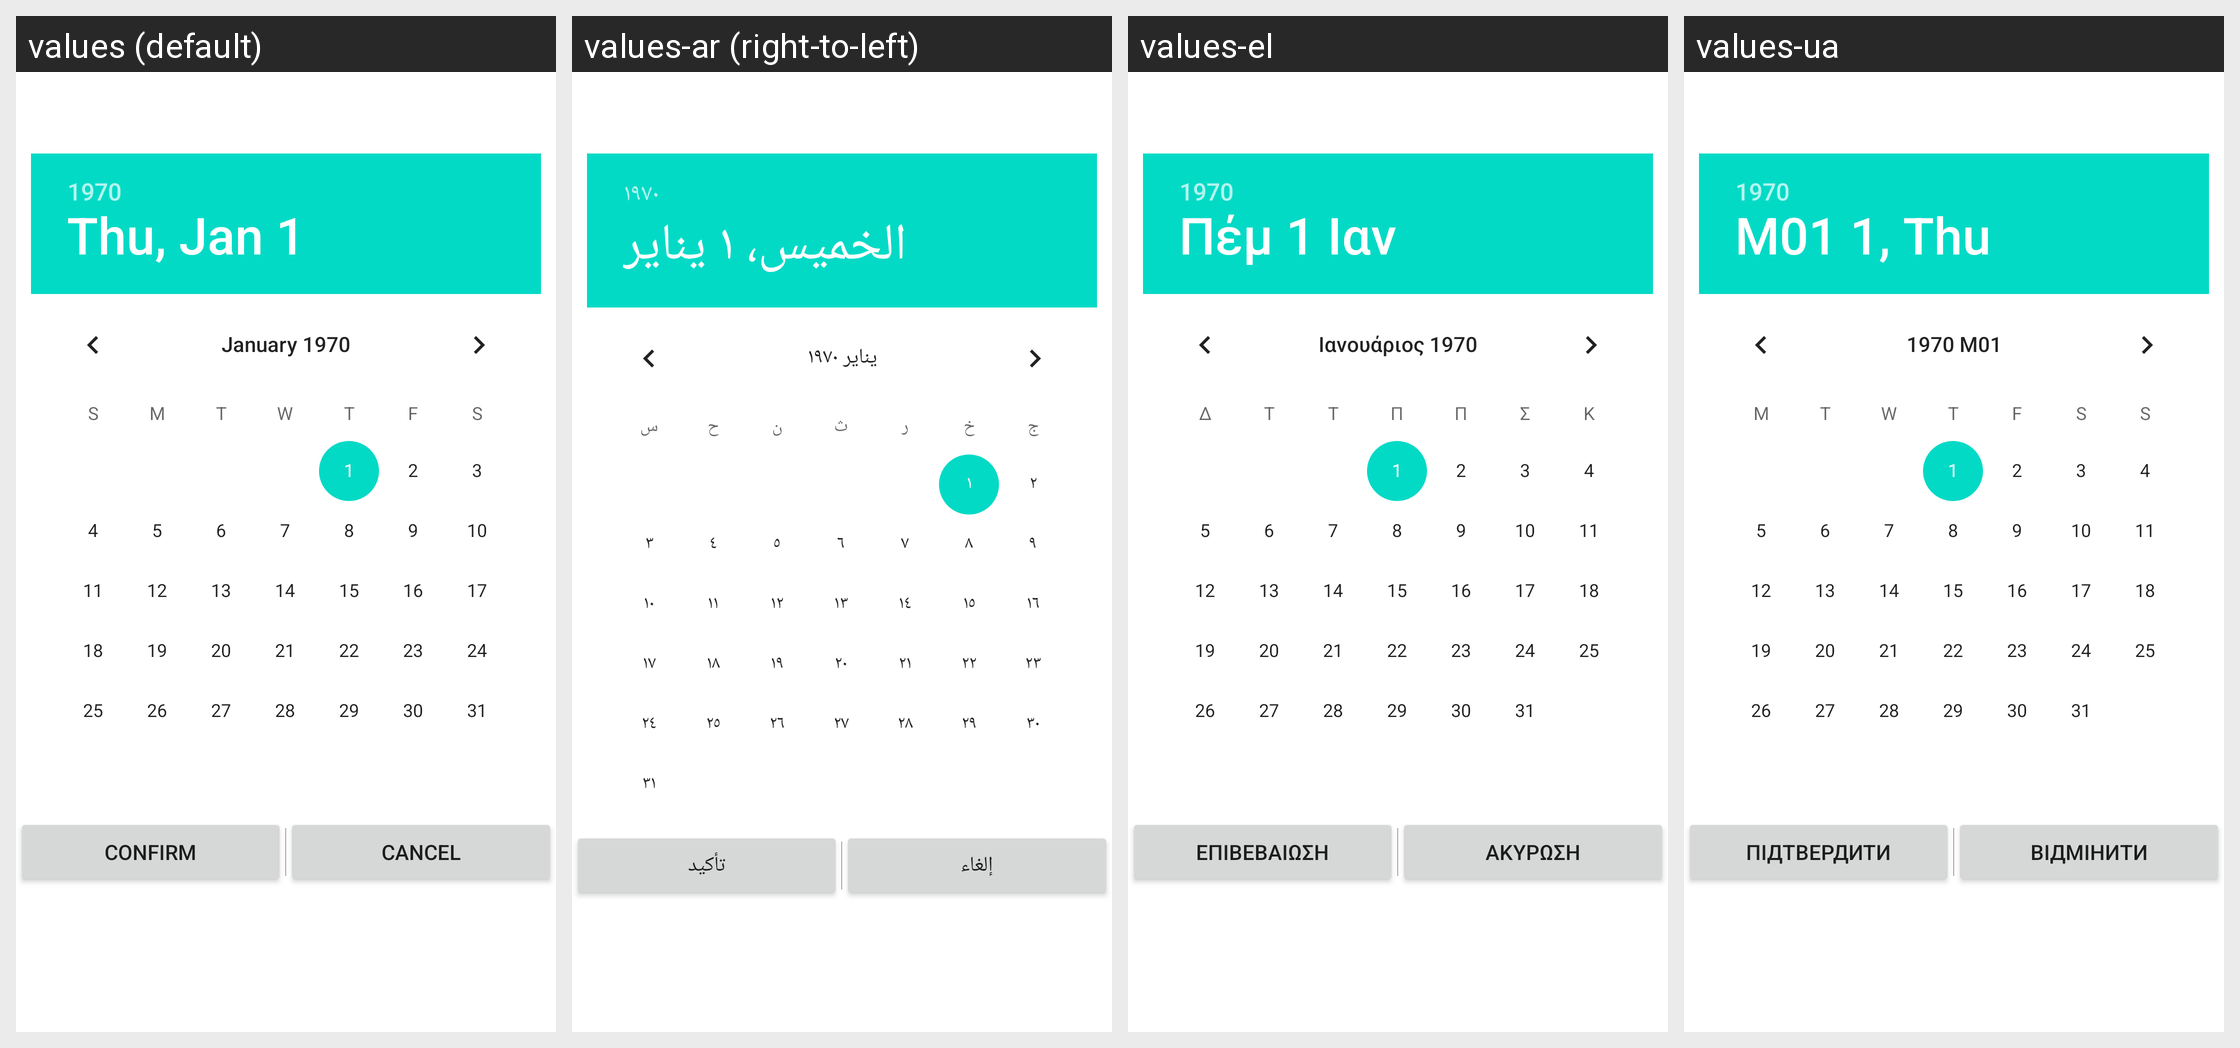

Locale-by-locale string values for the Android screen shown in this grid:
Android screen res/layout/dialog_date_field.xml rendered under 4 locales, left to right: values (default), values-ar (right-to-left), values-el, values-ua. Device: Nexus 5 (rendered at 1080×1920; each locale shown at half size, 540×960, under a caption strip naming it); theme Theme.MaterialComponents.DayNight.NoActionBar.
Other locales in the repository, not shown: values-ca, values-cs, values-da, values-de, values-es, values-fi, values-fr, values-hu, values-in, values-it, values-ja, values-ko, values-lt, values-ms, values-nb, values-nl, values-no, values-ph, values-pt-rBR, values-ru, values-sv, values-th, values-tr, values-vi, values-zh, values-zh-rCN.
Strings drawn on this screen, with the default value and each locale's value (text and hints the layout hard-codes, and strings that could not be matched under every locale, appear in the picture but are not listed):

btnConfirm
  values: Confirm
  values-ar: تأكيد
  values-el: Επιβεβαίωση
  values-ua: Підтвердити

btnCancel
  values: Cancel
  values-ar: إلغاء
  values-el: Ακύρωση
  values-ua: Відмінити
